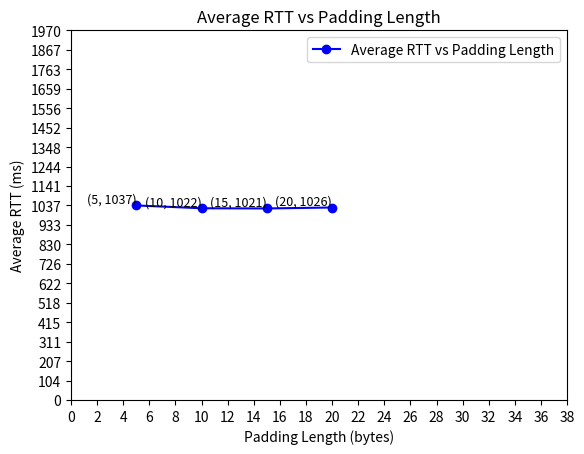
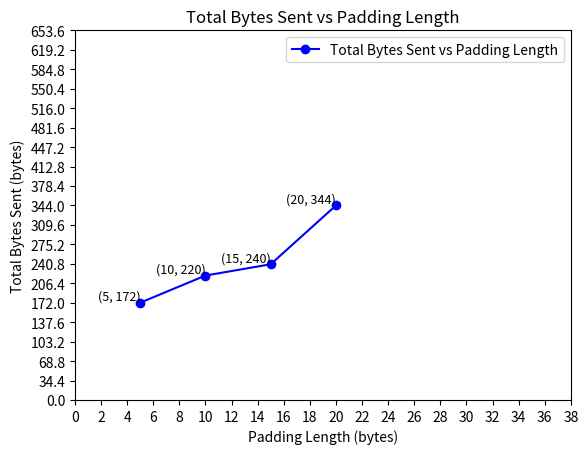
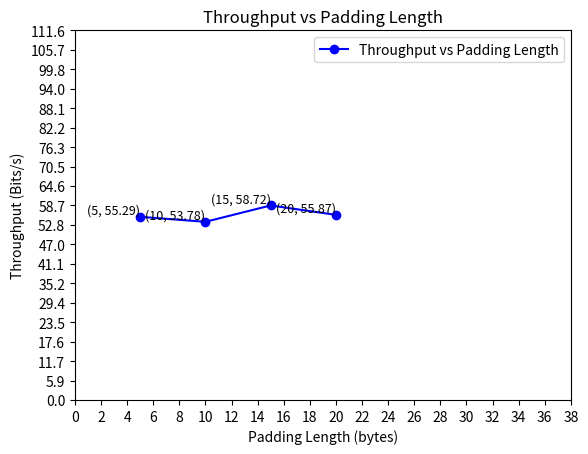
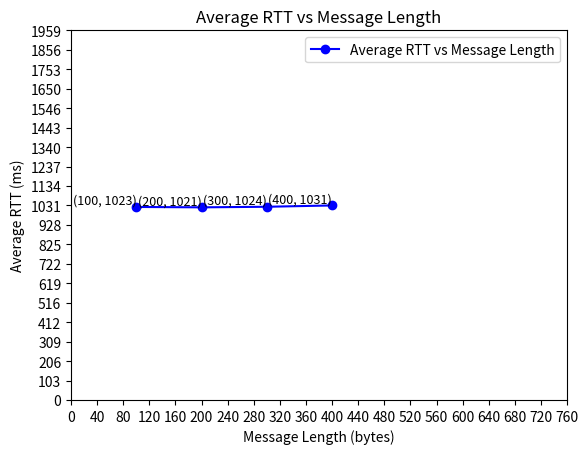
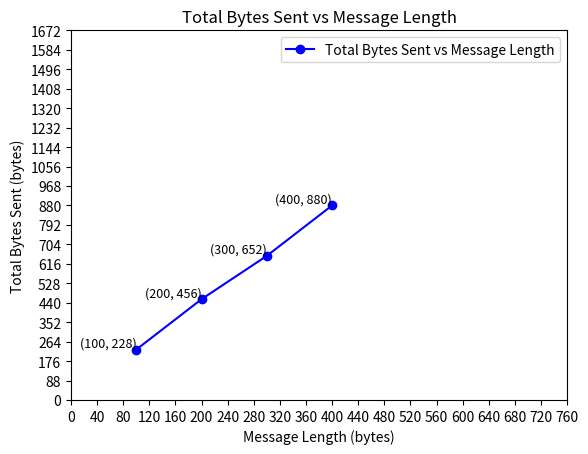
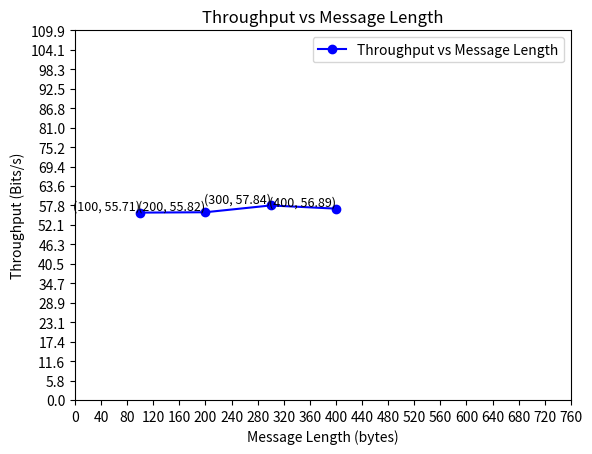
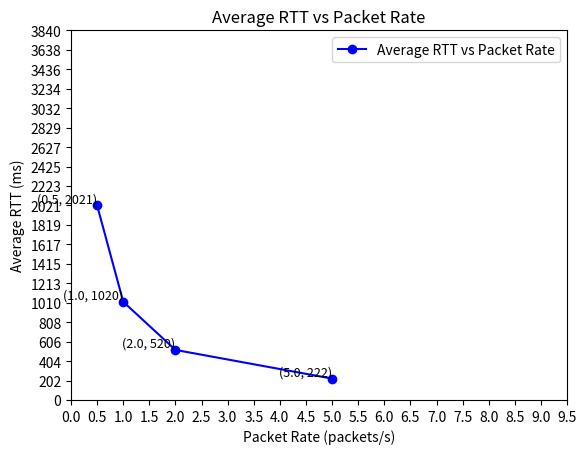
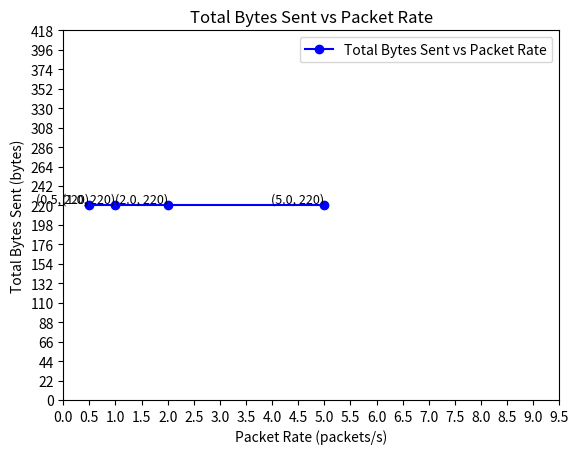
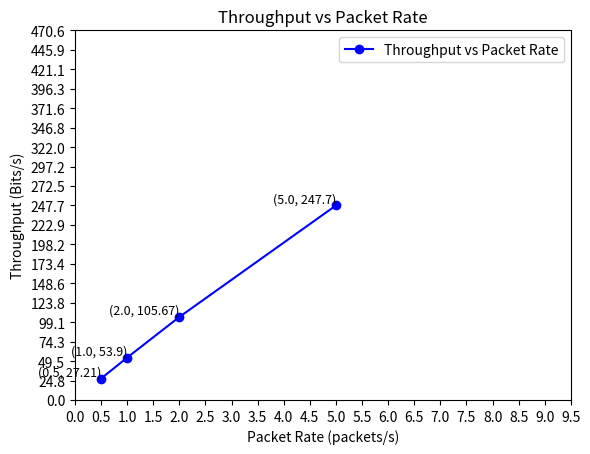

Here is the Python script that generated these plots, in order:
import matplotlib.pyplot as plt
import numpy as np
import scipy.stats as stats

def build_padding_length_chart():
    padding_length = [5, 10, 15, 20]
    total_bytes_sent = [172, 220, 240, 344]
    average_rtt = [1037, 1022, 1021, 1026]
    throughput = [55.29, 53.78, 58.72, 55.87]
    
    create_chart(padding_length, average_rtt, 'Padding Length (bytes)', 'Average RTT (ms)', 'Average RTT vs Padding Length')
    create_chart(padding_length, total_bytes_sent, 'Padding Length (bytes)', 'Total Bytes Sent (bytes)', 'Total Bytes Sent vs Padding Length')
    create_chart(padding_length, throughput, 'Padding Length (bytes)', 'Throughput (Bits/s)', 'Throughput vs Padding Length')

    print("Padding Length Test Confidence Interval for Average RTT:", calculate_confidence_interval(average_rtt))
    print("Padding Length Test Confidence Interval for Total Bytes Sent:", calculate_confidence_interval(total_bytes_sent))
    print("Padding Length Test Confidence Interval for Throughput:", calculate_confidence_interval(throughput))
    print("Padding Length Test Mean for Average RTT:", calculate_mean(average_rtt))
    print("Padding Length Test Mean for Total Bytes Sent:", calculate_mean(total_bytes_sent))
    print("Padding Length Test Mean for Throughput:", calculate_mean(throughput))

def build_message_length_chart():
    message_length = [100, 200, 300, 400]
    total_bytes_sent = [228, 456, 652, 880]
    average_rtt = [1023, 1021, 1024, 1031]
    throughput = [55.71, 55.82, 57.84, 56.89]

    create_chart(message_length, average_rtt, 'Message Length (bytes)', 'Average RTT (ms)', 'Average RTT vs Message Length')
    create_chart(message_length, total_bytes_sent, 'Message Length (bytes)', 'Total Bytes Sent (bytes)', 'Total Bytes Sent vs Message Length')
    create_chart(message_length, throughput, 'Message Length (bytes)', 'Throughput (Bits/s)', 'Throughput vs Message Length')

    print("Message Length Test Confidence Interval for Average RTT:", calculate_confidence_interval(average_rtt))
    print("Message Length Test Confidence Interval for Total Bytes Sent:", calculate_confidence_interval(total_bytes_sent))
    print("Message Length Test Confidence Interval for Throughput:", calculate_confidence_interval(throughput))
    print("Message Length Test Mean for Average RTT:", calculate_mean(average_rtt))
    print("Message Length Test Mean for Total Bytes Sent:", calculate_mean(total_bytes_sent))
    print("Message Length Test Mean for Throughput:", calculate_mean(throughput))


def build_packet_rate_chart():
    packet_rate = [0.5, 1.0, 2.0, 5.0]
    total_bytes_sent = [220, 220, 220, 220]
    average_rtt = [2021, 1020, 520, 222]
    throughput = [27.21, 53.90, 105.67, 247.70]

    create_chart(packet_rate, average_rtt, 'Packet Rate (packets/s)', 'Average RTT (ms)', 'Average RTT vs Packet Rate')
    create_chart(packet_rate, total_bytes_sent, 'Packet Rate (packets/s)', 'Total Bytes Sent (bytes)', 'Total Bytes Sent vs Packet Rate')
    create_chart(packet_rate, throughput, 'Packet Rate (packets/s)', 'Throughput (Bits/s)', 'Throughput vs Packet Rate')

    print("Packet Rate Test Confidence Interval for Average RTT:", calculate_confidence_interval(average_rtt))
    print("Packet Rate Length Test Confidence Interval for Throughput:", calculate_confidence_interval(throughput))

    print("Packet Rate Test Mean for Average RTT:", calculate_mean(average_rtt))
    print("Packet Rate Test Mean for Total Bytes Sent:", calculate_mean(total_bytes_sent))
    print("Packet Rate Test Mean for Throughput:", calculate_mean(throughput))
    

def calculate_confidence_interval(data, confidence=0.95):
    mean_value = np.mean(data)
    std_error = np.std(data) / np.sqrt(len(data))

    conf_interval = stats.t.interval(confidence, len(data)-1, loc=mean_value, scale=std_error)
    return conf_interval

def calculate_mean(data):
    return np.mean(data)

def create_chart(x, y, label_x, label_y, title):
    fig, ax = plt.subplots()
    ax.plot(x, y, label=title, marker='o', linestyle='-', color='b')
    ax.set_xlabel(label_x)
    ax.set_ylabel(label_y)
    ax.set_title(title)

    ax.set_xticks(np.arange(0, max(x)*2, max(x) / 10))  # X-axis ticks every 1 unit
    ax.set_yticks(np.arange(0, max(y)*2, max(y) / 10))  # Y-axis ticks every 10 units

    # add text as x and y and corresponding throughput
    for x, y in zip(x, y):
        ax.text(x, y, f'({x}, {y})', fontsize=9, ha='right', va='bottom', color='black')

    ax.legend()
    plt.show()

if __name__ == "__main__":
    build_padding_length_chart()
    build_message_length_chart()
    build_packet_rate_chart()